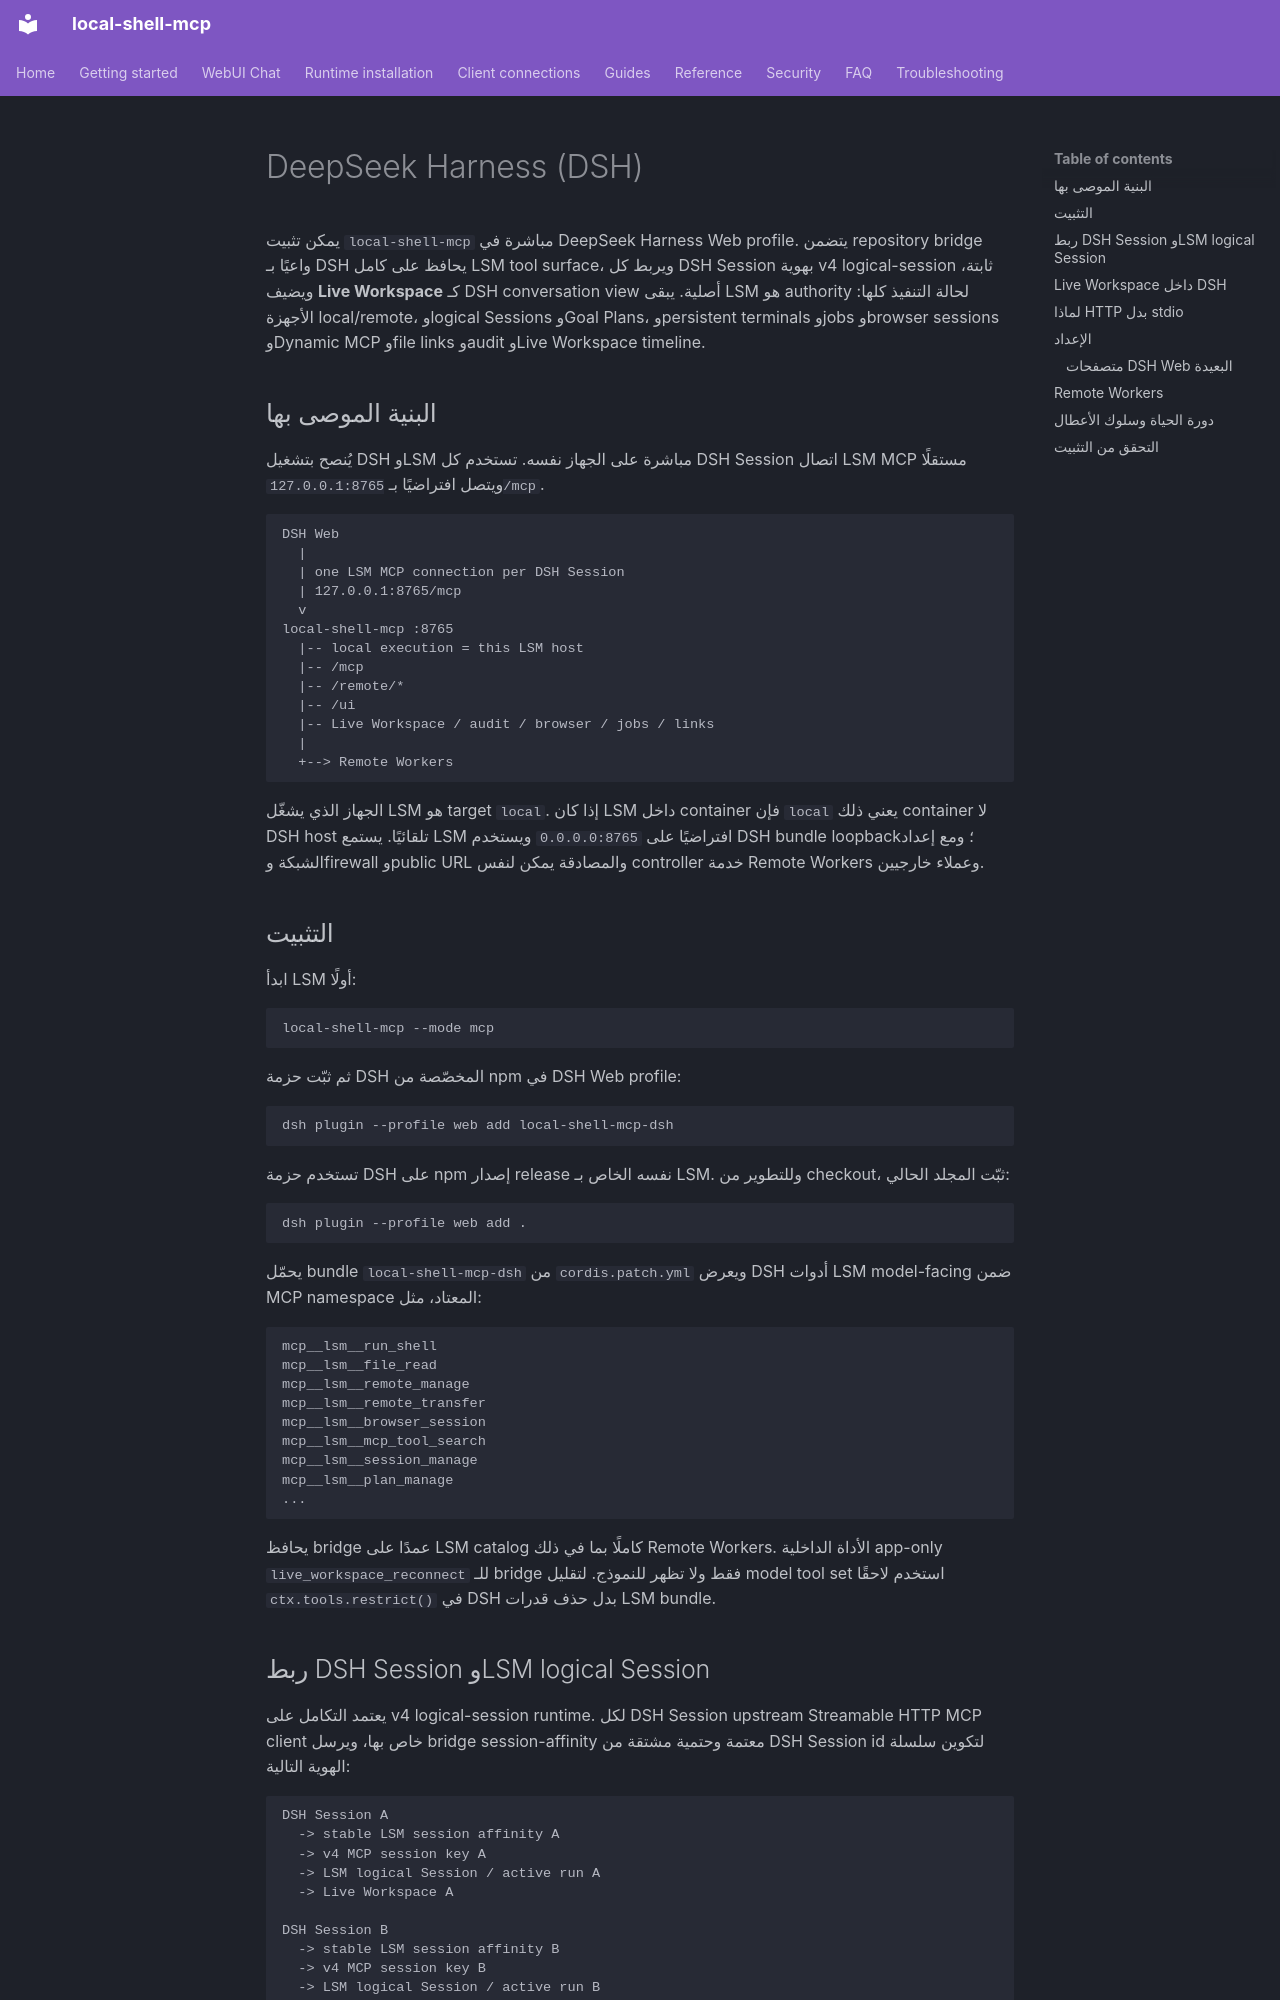

repository: fwerkor/local-shell-mcp · page: clients/deepseek-harness.ar/index.html · generator: mkdocs

<!-- i18n-source-sha256: 9deaf97f0af15e7af335b40fcf9fe8bc468623d1947e6f8c9afaf7dfaebcc036 -->
# DeepSeek Harness (DSH)

يمكن تثبيت `local-shell-mcp` مباشرة في DeepSeek Harness Web profile. يتضمن repository bridge واعيًا بـ DSH يحافظ على كامل LSM tool surface، ويربط كل DSH Session بهوية v4 logical-session ثابتة، ويضيف **Live Workspace** كـ DSH conversation view أصلية. يبقى LSM هو authority لحالة التنفيذ كلها: الأجهزة local/remote، وlogical Sessions وGoal Plans، وpersistent terminals وjobs وbrowser sessions وDynamic MCP وfile links وaudit وLive Workspace timeline.

## البنية الموصى بها

يُنصح بتشغيل DSH وLSM مباشرة على الجهاز نفسه. تستخدم كل DSH Session اتصال LSM MCP مستقلًا ويتصل افتراضيًا بـ `127.0.0.1:8765/mcp`.

```text
DSH Web
  |
  | one LSM MCP connection per DSH Session
  | 127.0.0.1:8765/mcp
  v
local-shell-mcp :8765
  |-- local execution = this LSM host
  |-- /mcp
  |-- /remote/*
  |-- /ui
  |-- Live Workspace / audit / browser / jobs / links
  |
  +--> Remote Workers
```

الجهاز الذي يشغّل LSM هو target `local`. إذا كان LSM داخل container فإن `local` يعني ذلك container لا DSH host تلقائيًا. يستمع LSM افتراضيًا على `0.0.0.0:8765` ويستخدم DSH bundle loopback؛ ومع إعداد الشبكة وfirewall وpublic URL والمصادقة يمكن لنفس controller خدمة Remote Workers وعملاء خارجيين.

## التثبيت

ابدأ LSM أولًا:

```bash
local-shell-mcp --mode mcp
```

ثم ثبّت حزمة DSH المخصّصة من npm في DSH Web profile:

```bash
dsh plugin --profile web add local-shell-mcp-dsh
```

تستخدم حزمة DSH على npm إصدار release نفسه الخاص بـ LSM. وللتطوير من checkout، ثبّت المجلد الحالي:

```bash
dsh plugin --profile web add .
```

يحمّل bundle `local-shell-mcp-dsh` من `cordis.patch.yml` ويعرض DSH أدوات LSM model-facing ضمن MCP namespace المعتاد، مثل:

```text
mcp__lsm__run_shell
mcp__lsm__file_read
mcp__lsm__remote_manage
mcp__lsm__remote_transfer
mcp__lsm__browser_session
mcp__lsm__mcp_tool_search
mcp__lsm__session_manage
mcp__lsm__plan_manage
...
```

يحافظ bridge عمدًا على LSM catalog كاملًا بما في ذلك Remote Workers. الأداة الداخلية app-only `live_workspace_reconnect` للـ bridge فقط ولا تظهر للنموذج. لتقليل model tool set استخدم لاحقًا `ctx.tools.restrict()` في DSH بدل حذف قدرات LSM bundle.
